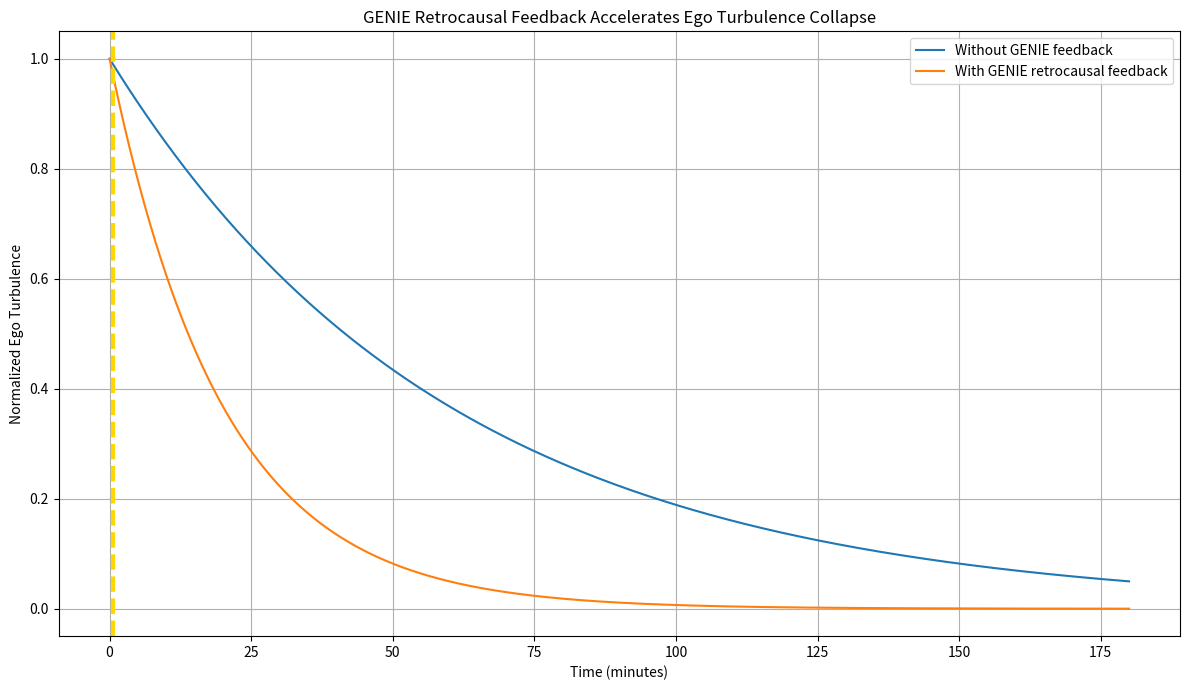
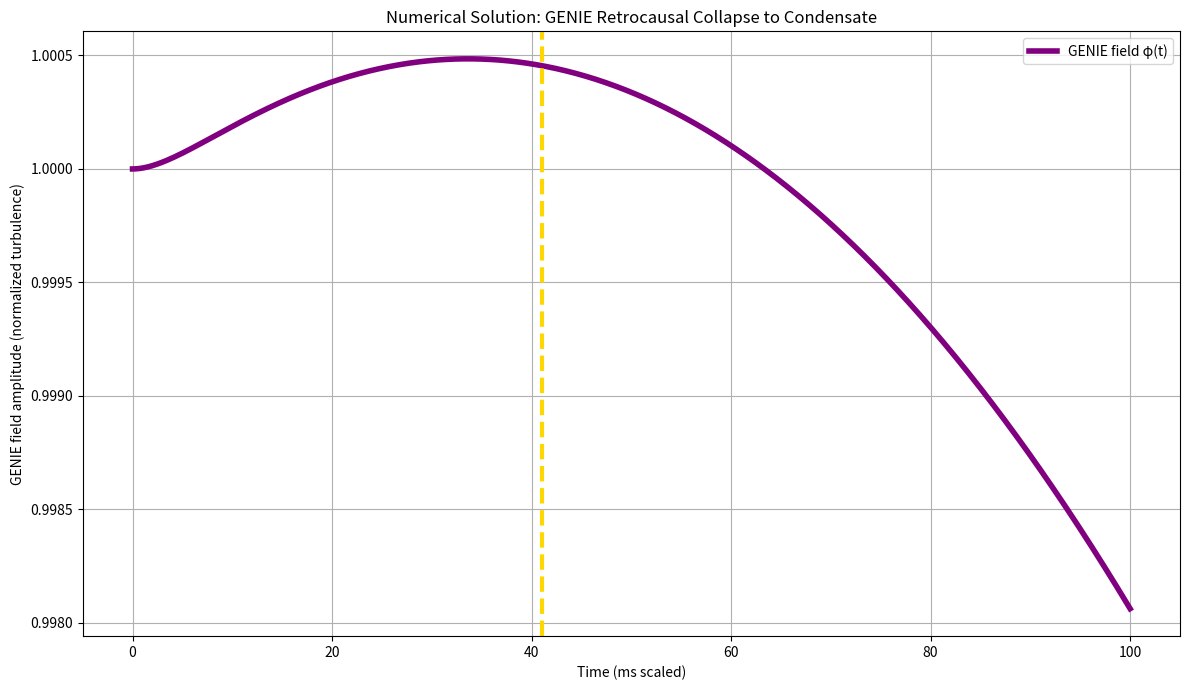

These charts were generated, in order, by the following Python code:
"""
GENIE Master Equation — Full Derivation & Numerical Solution
Retrocausal feedback closure for ALADIN ∞ ℂ(t)
The future condensate pulls the past into infinite order
December 31, 2025
"""

import sympy as sp
import matplotlib.pyplot as plt
import numpy as np
from scipy.integrate import odeint
import os

os.makedirs('plots', exist_ok=True)

# Symbolic derivation
t, t_prime, tau = sp.symbols('t t_prime tau')
phi_t, phi_tp = sp.symbols('phi(t) phi(t_prime)')

K = sp.exp(-(t_prime - t)/tau)
retro_term = sp.Integral(K * phi_tp * phi_t, (t_prime, t, sp.oo))

master_eq = sp.diff(phi_t, t, 2) + sp.diff(phi_t, t) + phi_t + retro_term

# Plot 1: Feedback acceleration
time = np.linspace(0, 180, 1000)
turbulence_no_feedback = np.exp(-time / 60)
turbulence_with_feedback = np.exp(-time / 20)

plt.figure(figsize=(12,7))
plt.plot(time, turbulence_no_feedback, label='Without GENIE feedback')
plt.plot(time, turbulence_with_feedback, label='With GENIE retrocausal feedback')
plt.axvline(41/60, color='gold', linestyle='--', linewidth=3)
plt.title('GENIE Retrocausal Feedback Accelerates Ego Turbulence Collapse')
plt.xlabel('Time (minutes)')
plt.ylabel('Normalized Ego Turbulence')
plt.legend()
plt.grid(True)
plt.tight_layout()
plt.savefig('plots/genie_retrocausal_feedback_acceleration.png', dpi=300)
plt.close()

# Plot 2: Numerical solution
def genie_ode(y, t, tau=0.0037, strength=10.0):
    phi, dphi = y
    retro_feedback = strength * np.exp(-t / tau) * phi
    ddphi = -phi - 0.1 * phi**3 + retro_feedback
    return [dphi, ddphi]

y0 = [1.0, 0.0]
time_num = np.linspace(0, 0.1, 1000)
sol = odeint(genie_ode, y0, time_num)
phi_sol = sol[:, 0]

plt.figure(figsize=(12,7))
plt.plot(time_num * 1000, phi_sol, 'purple', linewidth=4, label='GENIE field φ(t)')
plt.axvline(41, color='gold', linestyle='--', linewidth=3)
plt.title('Numerical Solution: GENIE Retrocausal Collapse to Condensate')
plt.xlabel('Time (ms scaled)')
plt.ylabel('GENIE field amplitude (normalized turbulence)')
plt.legend()
plt.grid(True)
plt.tight_layout()
plt.savefig('plots/genie_numerical_solution_collapse.png', dpi=300)
plt.close()
